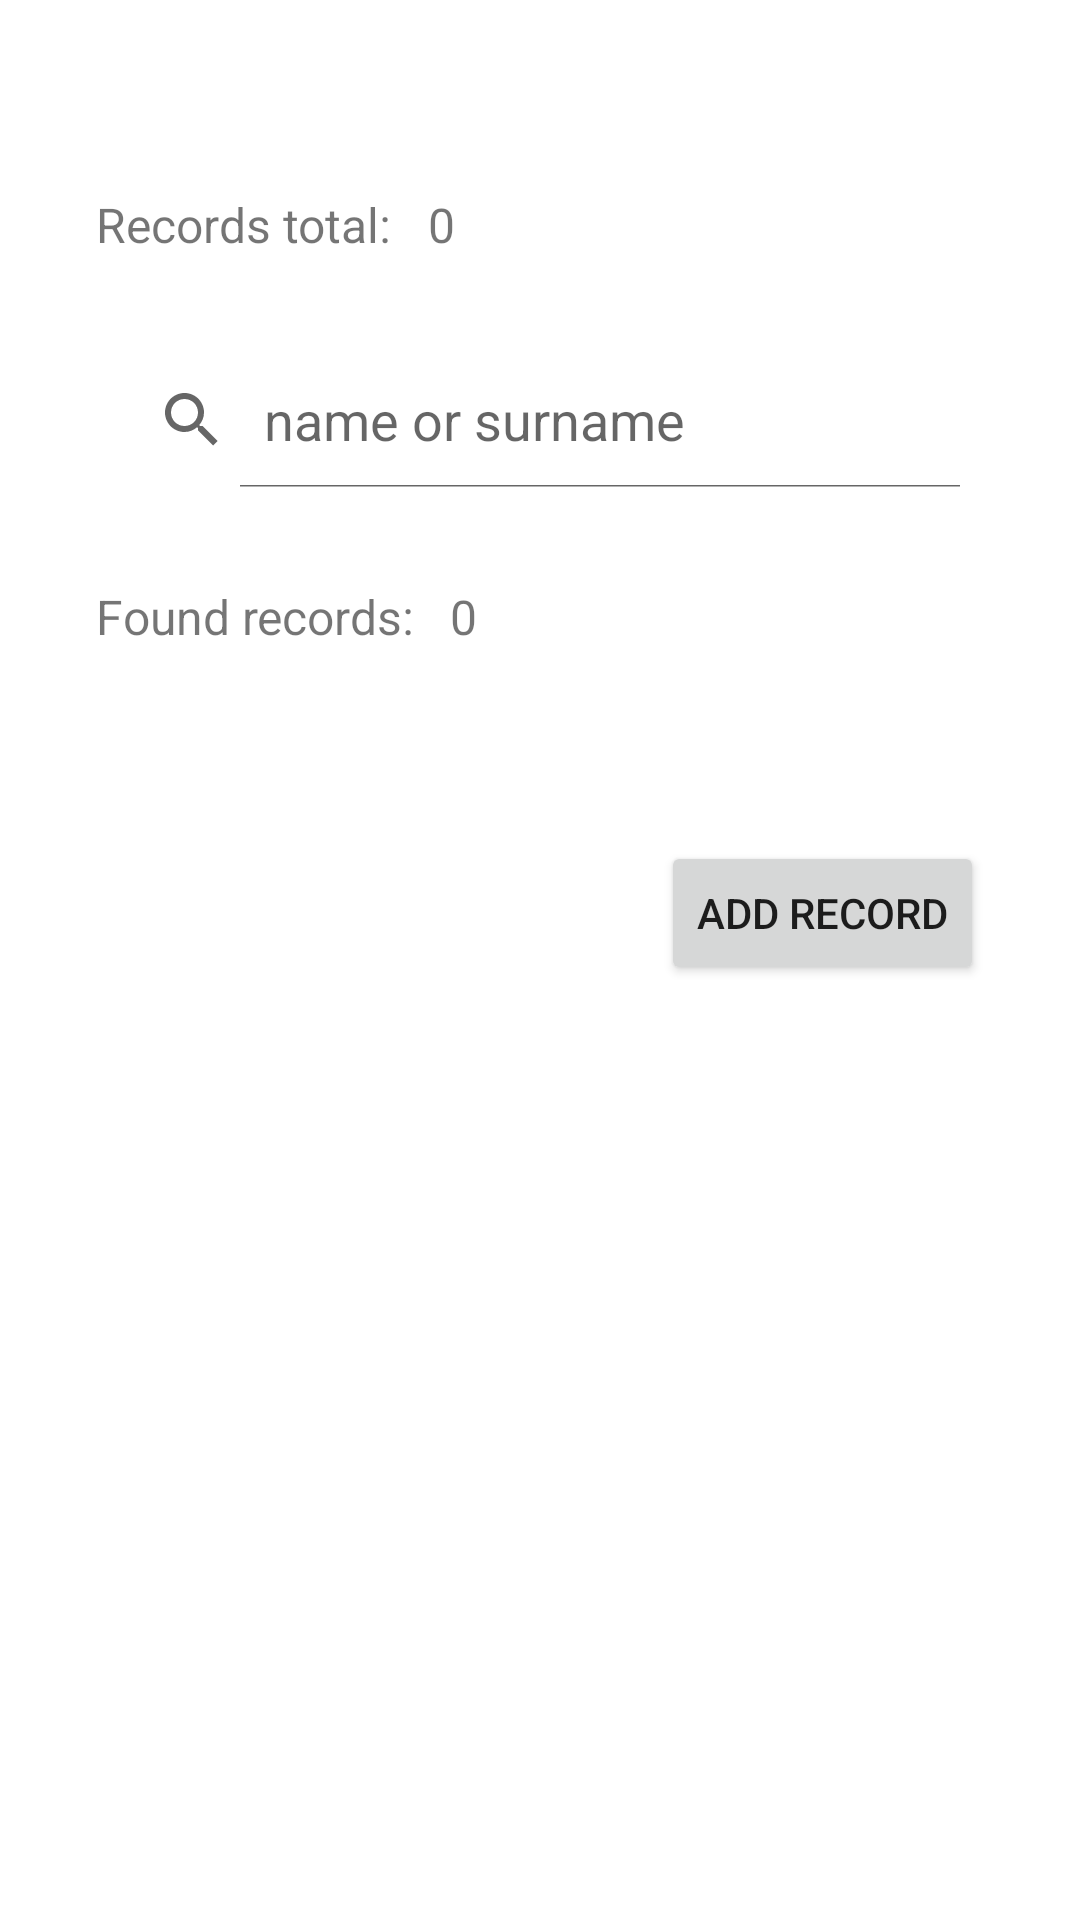

Android layout source for this screen:
<!-- AndroidManifest.xml: application theme Theme.5sem_lab5 -->
<!-- res/layout/activity_main.xml -->
<?xml version="1.0" encoding="utf-8"?>
<androidx.constraintlayout.widget.ConstraintLayout xmlns:android="http://schemas.android.com/apk/res/android"
    xmlns:app="http://schemas.android.com/apk/res-auto"
    xmlns:tools="http://schemas.android.com/tools"
    android:layout_width="match_parent"
    android:layout_height="match_parent"
    android:contextClickable="false"
    tools:context=".MainActivity">

    <TextView
        android:id="@+id/text_records_total"
        android:layout_width="wrap_content"
        android:layout_height="wrap_content"
        android:layout_marginStart="@dimen/horizontal_spacing"
        android:layout_marginTop="@dimen/vertical_spacing"
        android:text="@string/records_total"
        android:textSize="@dimen/text_size"
        app:layout_constraintStart_toStartOf="parent"
        app:layout_constraintTop_toTopOf="parent" />

    <TextView
        android:id="@+id/text_records_total_value"
        android:layout_width="wrap_content"
        android:layout_height="wrap_content"
        android:layout_marginStart="@dimen/elements_spacing"
        android:text="@string/zero"
        android:textSize="@dimen/text_size"
        app:layout_constraintBottom_toBottomOf="@+id/text_records_total"
        app:layout_constraintStart_toEndOf="@+id/text_records_total"
        app:layout_constraintTop_toTopOf="@+id/text_records_total" />

    <TextView
        android:id="@+id/text_records_found"
        android:layout_width="wrap_content"
        android:layout_height="wrap_content"
        android:layout_marginStart="@dimen/horizontal_spacing"
        android:layout_marginTop="@dimen/horizontal_spacing"
        android:text="@string/found_records"
        android:textSize="@dimen/text_size"
        app:layout_constraintStart_toStartOf="parent"
        app:layout_constraintTop_toBottomOf="@+id/search_records" />

    <TextView
        android:id="@+id/text_records_found_value"
        android:layout_width="wrap_content"
        android:layout_height="wrap_content"
        android:layout_marginStart="@dimen/elements_spacing"
        android:text="@string/zero"
        android:textSize="@dimen/text_size"
        app:layout_constraintBottom_toBottomOf="@+id/text_records_found"
        app:layout_constraintStart_toEndOf="@+id/text_records_found"
        app:layout_constraintTop_toTopOf="@+id/text_records_found"
        app:layout_constraintVertical_bias="0.0" />

    <SearchView
        android:id="@+id/search_records"
        android:layout_width="0dp"
        android:layout_height="45dp"
        android:layout_marginStart="@dimen/horizontal_spacing"
        android:layout_marginTop="@dimen/horizontal_spacing"
        android:layout_marginEnd="@dimen/horizontal_spacing"
        android:iconifiedByDefault="false"
        android:queryHint="@string/name_or_surname"
        app:layout_constraintEnd_toEndOf="parent"
        app:layout_constraintStart_toStartOf="parent"
        app:layout_constraintTop_toBottomOf="@+id/text_records_total" />

    <Button
        android:id="@+id/button_add_record"
        android:layout_width="wrap_content"
        android:layout_height="wrap_content"
        android:layout_marginTop="@dimen/vertical_spacing"
        android:layout_marginEnd="@dimen/horizontal_spacing"
        android:text="@string/add_record"
        app:layout_constraintEnd_toEndOf="parent"
        app:layout_constraintTop_toBottomOf="@+id/text_records_found" />
</androidx.constraintlayout.widget.ConstraintLayout>
<!-- resources referenced by this layout -->
<resources>
  <dimen name="elements_spacing">12dp</dimen>
  <dimen name="horizontal_spacing">32dp</dimen>
  <dimen name="text_size">16sp</dimen>
  <dimen name="vertical_spacing">64dp</dimen>
  <string name="add_record">Add record</string>
  <string name="found_records">Found records:</string>
  <string name="name_or_surname">name or surname</string>
  <string name="records_total">Records total:</string>
  <string name="zero">0</string>
  <style name="Theme.5sem_lab5" parent="Theme.MaterialComponents.DayNight.DarkActionBar">
          
          <item name="colorPrimary">@color/purple_500</item>
          <item name="colorPrimaryVariant">@color/purple_700</item>
          <item name="colorOnPrimary">@color/white</item>
          
          <item name="colorSecondary">@color/teal_200</item>
          <item name="colorSecondaryVariant">@color/teal_700</item>
          <item name="colorOnSecondary">@color/black</item>
          
          <item name="android:statusBarColor" tools:targetApi="l">?attr/colorPrimaryVariant</item>
          
      </style>
  <!-- not gathered from this repository: default colours our renderer supplied (Android Studio template values) -->
  <color name="purple_500">#FF6200EE</color>
  <color name="purple_700">#FF3700B3</color>
  <color name="teal_200">#FF03DAC5</color>
  <color name="teal_700">#FF018786</color>
  <color name="black">#FF000000</color>
  <color name="white">#FFFFFFFF</color>
</resources>
